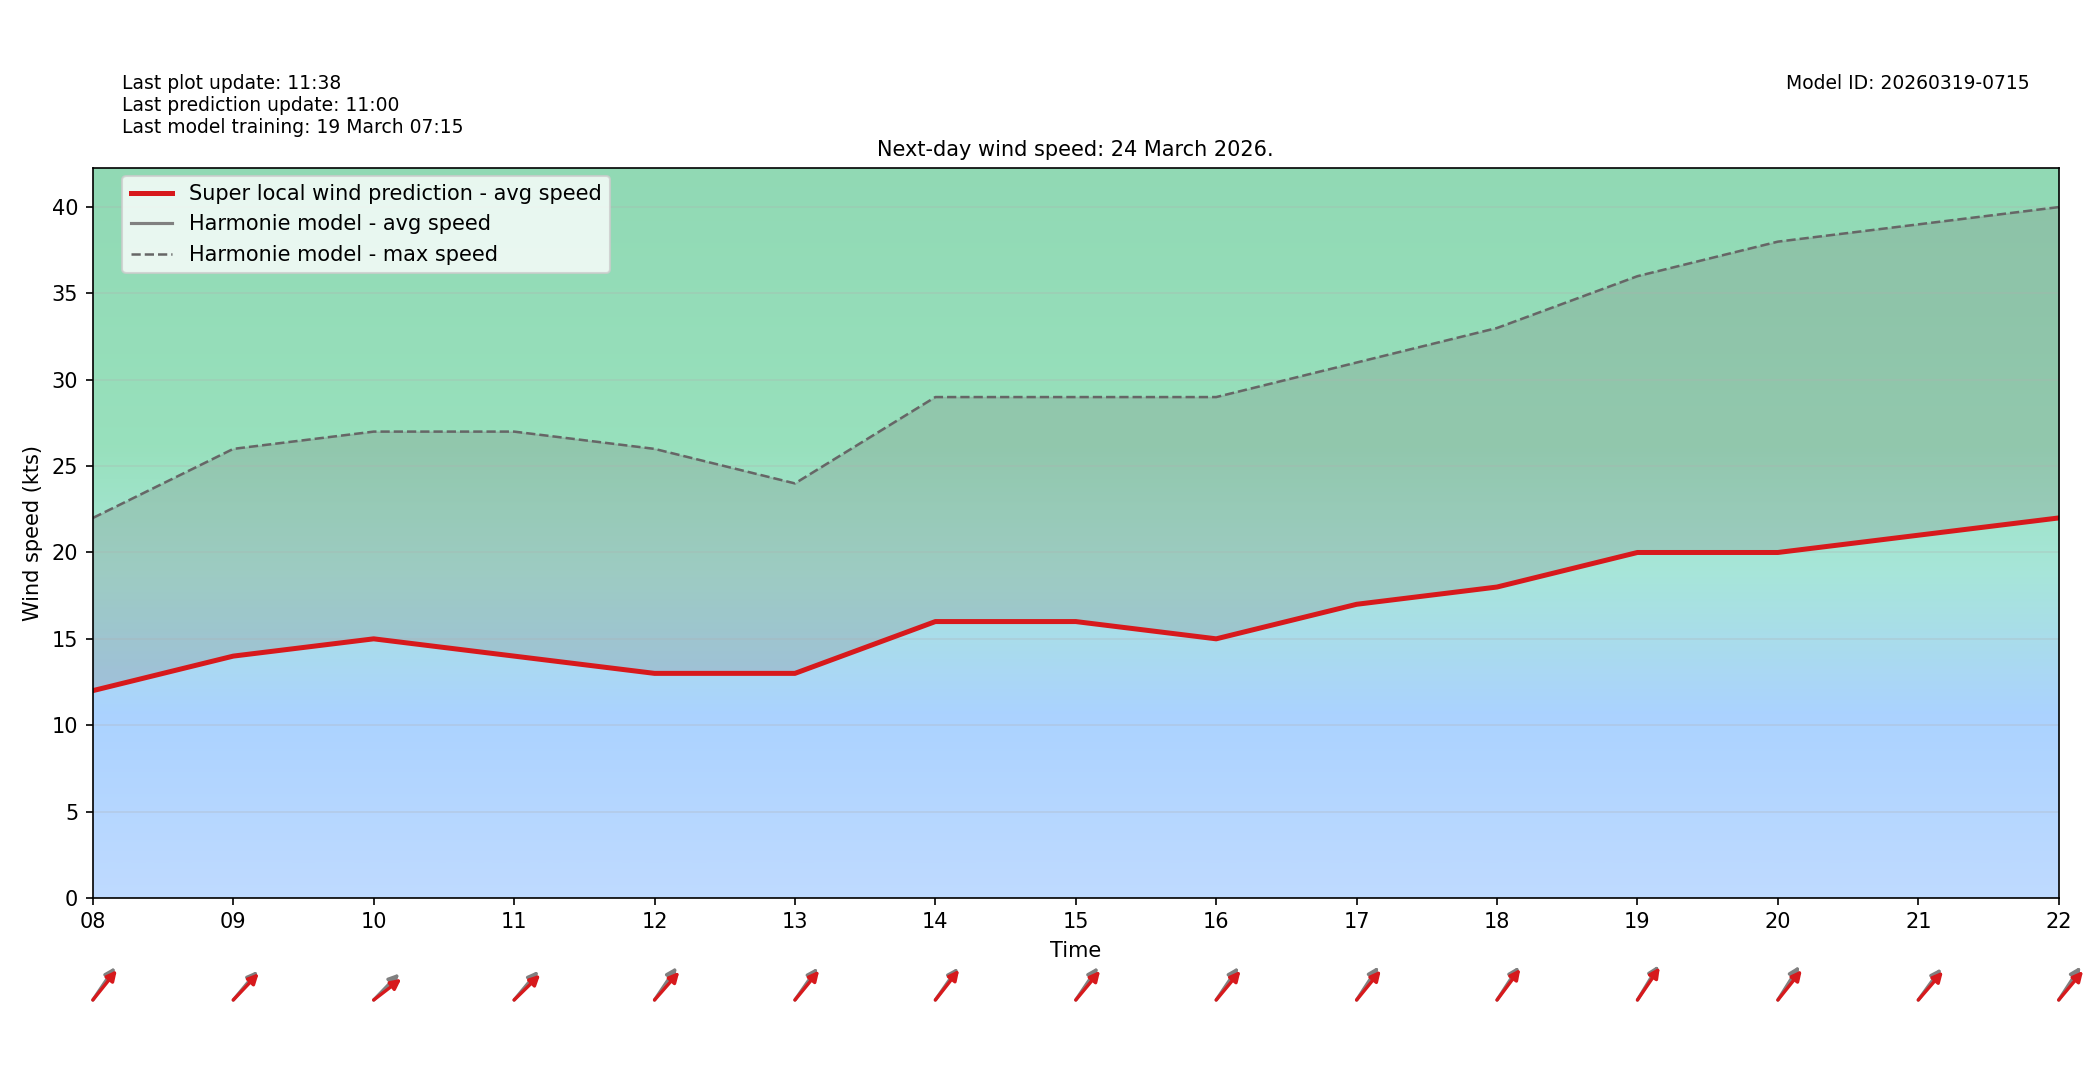

The data file committed next to this chart (first rows):
target_time_utc, hour_utc, forecast_wind_speed, lstm_pred_wind_speed, delta_speed_lstm_minus_forecast, forecast_wind_dir_deg, lstm_pred_wind_dir_deg, delta_dir_lstm_minus_forecast
2026-03-24T00:00:00Z, 00, 5.0, 5.0, 0.0, 212.0, 217.9, 5.903
2026-03-24T01:00:00Z, 01, 6.0, 6.0, 0.0, 214.0, 218.6, 4.558
2026-03-24T02:00:00Z, 02, 6.0, 6.0, 0.0, 212.0, 216.6, 4.612
2026-03-24T03:00:00Z, 03, 6.0, 6.0, 0.0, 210.0, 214.8, 4.755
2026-03-24T04:00:00Z, 04, 7.0, 7.0, 0.0, 212.0, 216.8, 4.825
2026-03-24T05:00:00Z, 05, 7.0, 7.0, 0.0, 209.0, 213.1, 4.096
2026-03-24T06:00:00Z, 06, 8.0, 8.0, 0.0, 207.0, 212.9, 5.864
2026-03-24T07:00:00Z, 07, 9.0, 9.0, 0.0, 216.0, 219.4, 3.429
2026-03-24T08:00:00Z, 08, 12.0, 12.0, 0.0, 226.0, 231, 4.969
2026-03-24T09:00:00Z, 09, 14.0, 14.0, 0.0, 232.0, 235.6, 3.601
2026-03-24T10:00:00Z, 10, 15.0, 15.0, 0.0, 236.0, 243.4, 7.398
2026-03-24T11:00:00Z, 11, 14.0, 14.0, 0.0, 232.0, 237.6, 5.616
2026-03-24T12:00:00Z, 12, 13.0, 13.0, 0.0, 226.0, 233.4, 7.431
2026-03-24T13:00:00Z, 13, 13.0, 13.0, 0.0, 227.0, 231.7, 4.654
2026-03-24T14:00:00Z, 14, 16.0, 16.0, 0.0, 227.0, 230.4, 3.418
2026-03-24T15:00:00Z, 15, 16.0, 16.0, 0.0, 226.0, 232, 6.008
2026-03-24T16:00:00Z, 16, 15.0, 15.0, 0.0, 226.0, 232, 5.971
2026-03-24T17:00:00Z, 17, 17.0, 17.0, 0.0, 225.0, 231.5, 6.47
2026-03-24T18:00:00Z, 18, 18.0, 18.0, 0.0, 225.0, 229, 4.023
2026-03-24T19:00:00Z, 19, 20.0, 20.0, 0.0, 223.0, 226.4, 3.399
2026-03-24T20:00:00Z, 20, 20.0, 20.0, 0.0, 224.0, 230.9, 6.905
2026-03-24T21:00:00Z, 21, 21.0, 21.0, 0.0, 228.0, 233, 4.973
2026-03-24T22:00:00Z, 22, 22.0, 22.0, 0.0, 225.0, 232.1, 7.139
2026-03-24T23:00:00Z, 23, 22.0, 22.0, 0.0, 226.0, 231.4, 5.351
